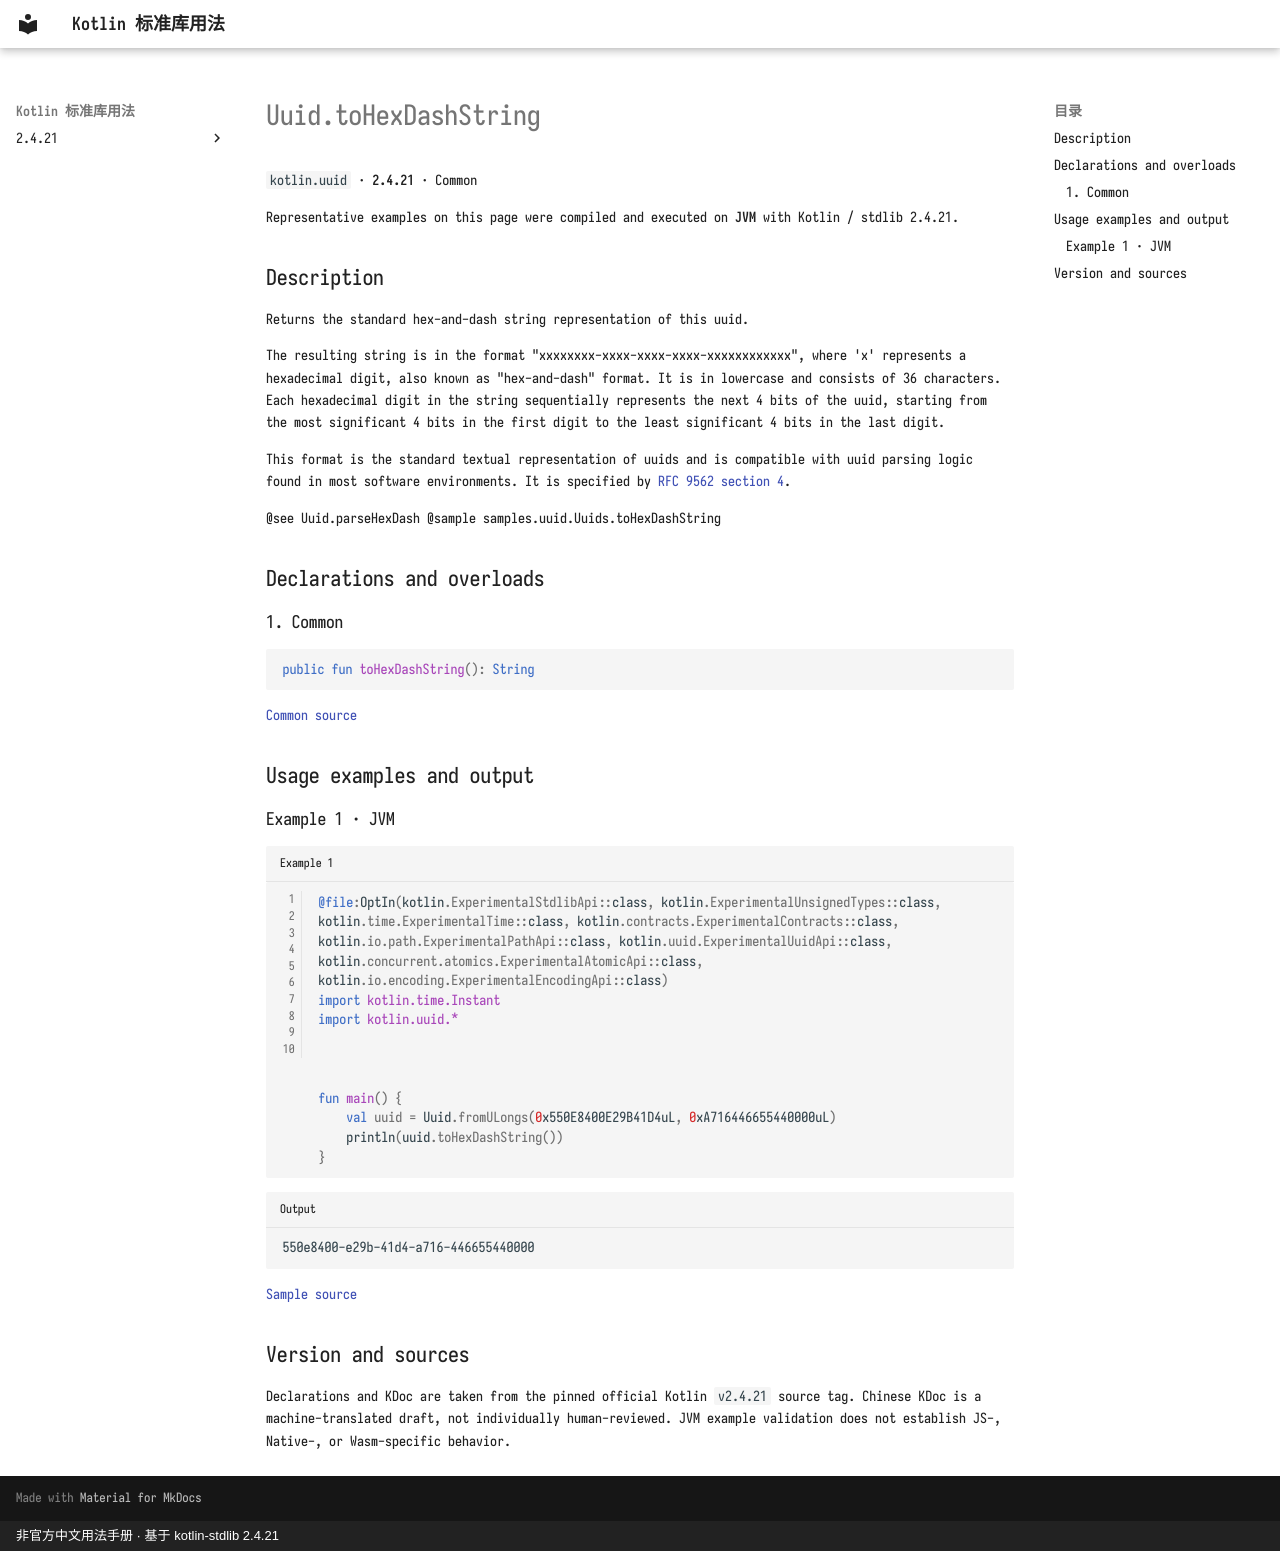

repository: oooooooko/kotlin-stdlib-docs · page: en/api/kotlin.uuid/uuid-tohexdashstring--ef68687f/index.html · generator: mkdocs · copyright: 非官方中文用法手册 · 基于 kotlin-stdlib 2.4.21

# Uuid.toHexDashString

`kotlin.uuid` · **2.4.21** · Common

Representative examples on this page were compiled and executed on **JVM** with Kotlin / stdlib 2.4.21.

## Description

Returns the standard hex-and-dash string representation of this uuid.

The resulting string is in the format "xxxxxxxx-xxxx-xxxx-xxxx-xxxxxxxxxxxx",
where 'x' represents a hexadecimal digit, also known as "hex-and-dash" format.
It is in lowercase and consists of 36 characters. Each hexadecimal digit
in the string sequentially represents the next 4 bits of the uuid, starting from the most
significant 4 bits in the first digit to the least significant 4 bits in the last digit.

This format is the standard textual representation of uuids and is compatible with
uuid parsing logic found in most software environments. It is specified by
[RFC 9562 section 4](https://www.rfc-editor.org/rfc/rfc9562.html#section-4).

@see Uuid.parseHexDash
@sample samples.uuid.Uuids.toHexDashString

## Declarations and overloads

### 1. Common

```kotlin
public fun toHexDashString(): String
```

[Common source](https://github.com/JetBrains/kotlin/blob/v2.4.21/libraries/stdlib/src/kotlin/uuid/Uuid.kt#L151)

## Usage examples and output

### Example 1 · JVM

```kotlin title="Example 1" linenums="1"
@file:OptIn(kotlin.ExperimentalStdlibApi::class, kotlin.ExperimentalUnsignedTypes::class, kotlin.time.ExperimentalTime::class, kotlin.contracts.ExperimentalContracts::class, kotlin.io.path.ExperimentalPathApi::class, kotlin.uuid.ExperimentalUuidApi::class, kotlin.concurrent.atomics.ExperimentalAtomicApi::class, kotlin.io.encoding.ExperimentalEncodingApi::class)
import kotlin.time.Instant
import kotlin.uuid.*



fun main() {
    val uuid = Uuid.fromULongs(0x550E8400E29B41D4uL, 0xA716446655440000uL)
    println(uuid.toHexDashString())
}
```

```text title="Output"
550e8400-e29b-41d4-a716-446655440000
```

[Sample source](https://github.com/JetBrains/kotlin/blob/v2.4.21/libraries/stdlib/samples/test/samples/uuid/uuid.kt#L94)

## Version and sources

Declarations and KDoc are taken from the pinned official Kotlin `v2.4.21` source tag. Chinese KDoc is a machine-translated draft, not individually human-reviewed. JVM example validation does not establish JS-, Native-, or Wasm-specific behavior.
